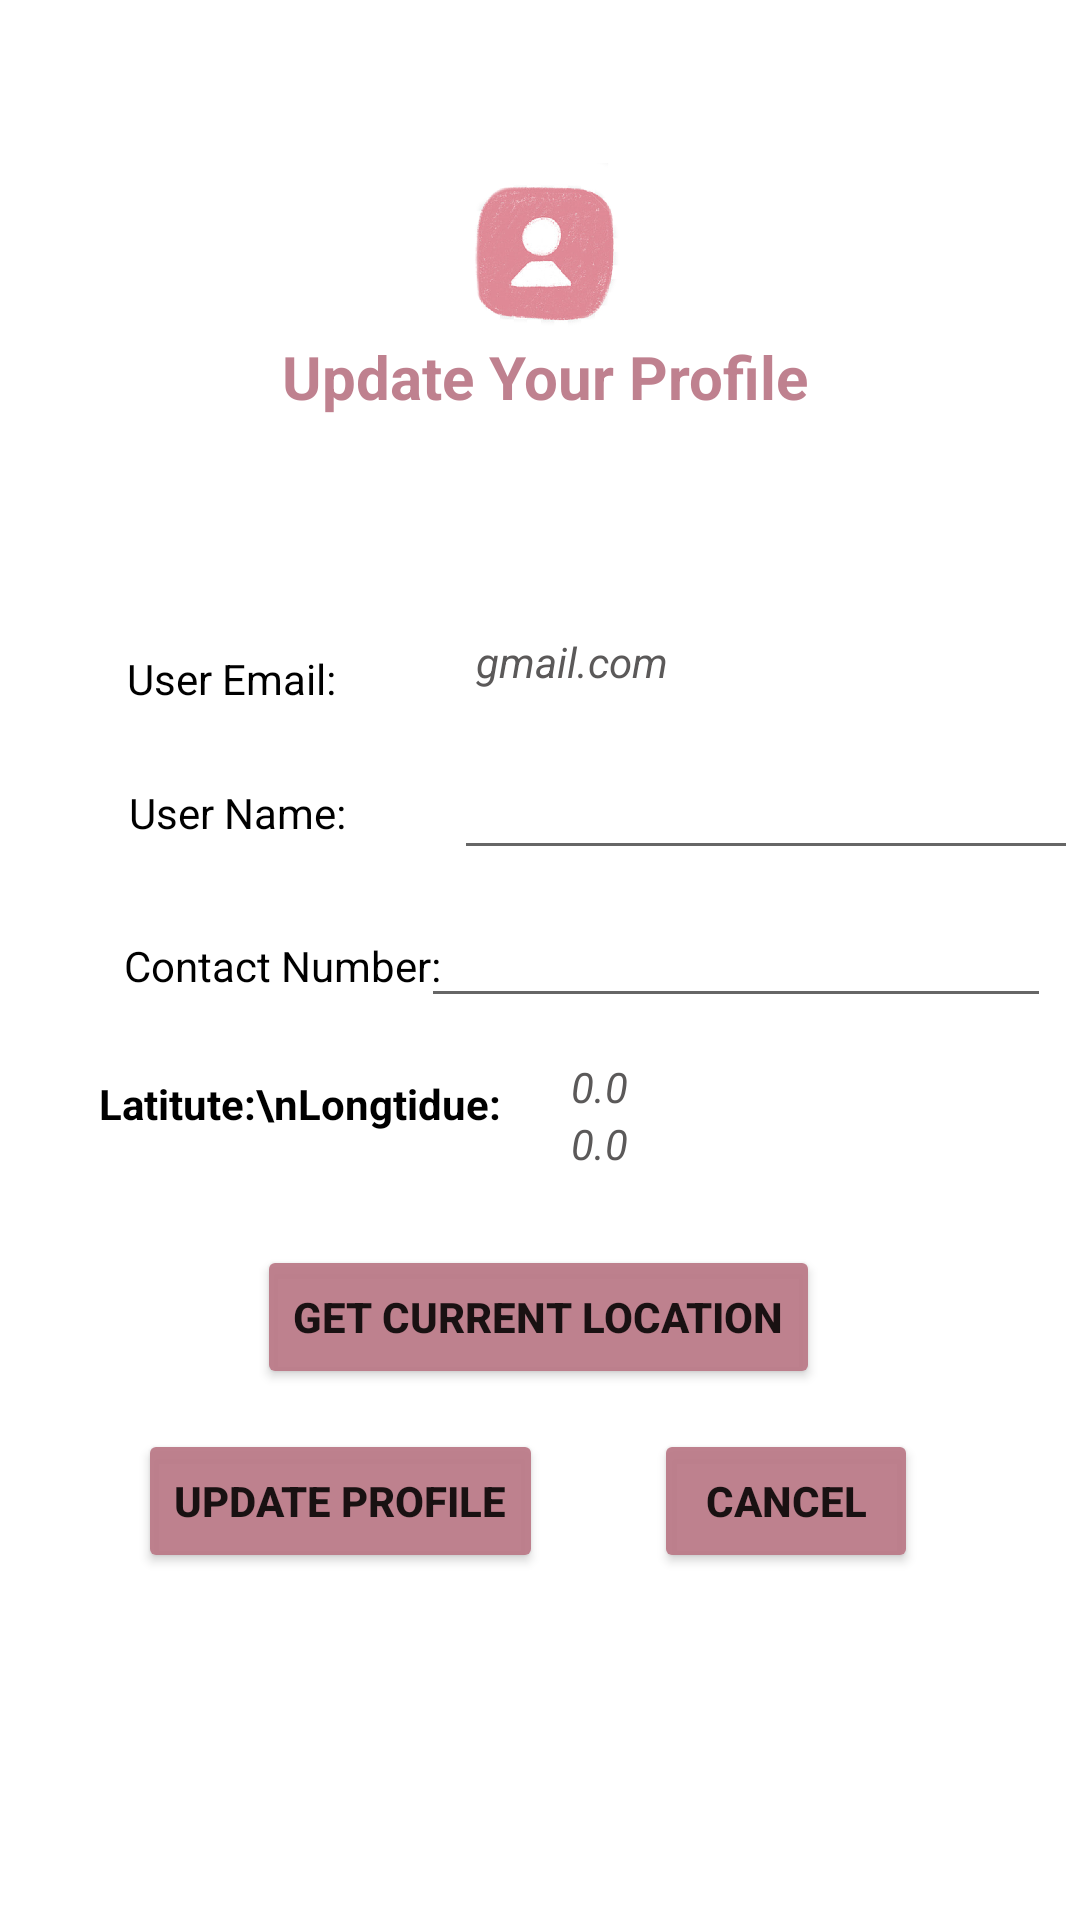

Reconstruct the res/layout file that produces this screen, plus the resources it refers to.
<!-- AndroidManifest.xml: application theme Theme.NUMAD22Fa_Team12 -->
<!-- res/layout/activity_update_profile.xml -->
<?xml version="1.0" encoding="utf-8"?>
<androidx.constraintlayout.widget.ConstraintLayout xmlns:android="http://schemas.android.com/apk/res/android"
    xmlns:app="http://schemas.android.com/apk/res-auto"
    xmlns:tools="http://schemas.android.com/tools"
    android:layout_width="match_parent"
    android:layout_height="match_parent"
    tools:context=".outfitToday.UpdateProfile">

    <TextView
        android:id="@+id/textView_Email"
        android:layout_width="wrap_content"
        android:layout_height="wrap_content"
        android:layout_marginTop="40dp"
        android:text="User Email:"
        android:textColor="@color/black"
        app:layout_constraintBottom_toTopOf="@+id/textView_Name"
        app:layout_constraintEnd_toEndOf="parent"
        app:layout_constraintHorizontal_bias="0.146"
        app:layout_constraintStart_toStartOf="parent"
        app:layout_constraintTop_toBottomOf="@+id/textView8"
        app:layout_constraintVertical_bias="0.29" />

    <TextView
        android:id="@+id/textView_UserEmail"
        android:layout_width="wrap_content"
        android:layout_height="wrap_content"
        android:layout_marginStart="32dp"
        android:editable="false"
        android:text="gmail.com"
        android:textColor="#5B5959"
        android:textStyle="italic"
        app:layout_constraintBottom_toTopOf="@+id/textView_Name"
        app:layout_constraintEnd_toEndOf="parent"
        app:layout_constraintHorizontal_bias="0.097"
        app:layout_constraintStart_toEndOf="@+id/textView_Email"
        app:layout_constraintTop_toBottomOf="@+id/textView8"
        app:layout_constraintVertical_bias="0.591" />

    <TextView
        android:id="@+id/textView8"
        android:layout_width="201dp"
        android:layout_height="54dp"
        android:text="Update Your Profile"
        android:textAlignment="center"
        android:textColor="@color/mainColor"
        android:textSize="20sp"
        android:textStyle="bold"
        app:layout_constraintBottom_toBottomOf="parent"
        app:layout_constraintEnd_toEndOf="parent"
        app:layout_constraintHorizontal_bias="0.511"
        app:layout_constraintStart_toStartOf="parent"
        app:layout_constraintTop_toTopOf="parent"
        app:layout_constraintVertical_bias="0.191" />

    <TextView
        android:id="@+id/textView_Name"
        android:layout_width="wrap_content"
        android:layout_height="wrap_content"
        android:text="User Name:"
        android:textColor="@color/black"
        app:layout_constraintBottom_toTopOf="@+id/textView_Location"
        app:layout_constraintEnd_toEndOf="parent"
        app:layout_constraintHorizontal_bias="0.15"
        app:layout_constraintStart_toStartOf="parent"
        app:layout_constraintTop_toBottomOf="@+id/textView8"
        app:layout_constraintVertical_bias="0.55" />

    <EditText
        android:id="@+id/editText_Name"
        android:layout_width="208dp"
        android:layout_height="39dp"
        android:layout_marginStart="36dp"
        android:ems="10"
        android:inputType="textPersonName"
        android:textColor="@color/black"
        app:layout_constraintBottom_toTopOf="@+id/textView_Location"
        app:layout_constraintEnd_toEndOf="parent"
        app:layout_constraintHorizontal_bias="0.232"
        app:layout_constraintStart_toEndOf="@+id/textView_Name"
        app:layout_constraintTop_toBottomOf="@+id/textView8"
        app:layout_constraintVertical_bias="0.554" />

    <TextView
        android:id="@+id/textView_contact"
        android:layout_width="wrap_content"
        android:layout_height="wrap_content"
        android:text="Contact Number:"
        android:textColor="@color/black"
        app:layout_constraintBottom_toTopOf="@+id/textView_Location"
        app:layout_constraintEnd_toEndOf="parent"
        app:layout_constraintHorizontal_bias="0.163"
        app:layout_constraintStart_toStartOf="parent"
        app:layout_constraintTop_toBottomOf="@+id/textView_Name"
        app:layout_constraintVertical_bias="0.543" />

    <EditText
        android:id="@+id/editTextPhone"
        android:layout_width="210dp"
        android:layout_height="39dp"
        android:layout_marginEnd="16dp"
        android:ems="10"
        android:inputType="phone"
        android:textColor="@color/black"
        app:layout_constraintBottom_toTopOf="@+id/textView_Location"
        app:layout_constraintEnd_toEndOf="parent"
        app:layout_constraintHorizontal_bias="0.517"
        app:layout_constraintStart_toEndOf="@+id/textView_contact"
        app:layout_constraintTop_toBottomOf="@+id/textView_Name"
        app:layout_constraintVertical_bias="0.509" />

    <TextView
        android:id="@+id/textView_Location"
        android:layout_width="wrap_content"
        android:layout_height="wrap_content"
        android:text="Latitute:\nLongtidue:"
        android:textColor="@color/black"
        android:textStyle="bold"
        app:layout_constraintBottom_toBottomOf="parent"
        app:layout_constraintEnd_toEndOf="parent"
        app:layout_constraintHorizontal_bias="0.146"
        app:layout_constraintStart_toStartOf="parent"
        app:layout_constraintTop_toBottomOf="@+id/textView8"
        app:layout_constraintVertical_bias="0.423" />

    <TextView
        android:id="@+id/text_latitude"
        android:layout_width="wrap_content"
        android:layout_height="wrap_content"
        android:layout_marginStart="20dp"
        android:editable="false"
        android:ems="10"
        android:inputType="textPersonName"
        android:text="0.0"
        android:textColor="#5B5959"
        android:textStyle="italic"
        app:layout_constraintBottom_toBottomOf="parent"
        app:layout_constraintEnd_toEndOf="parent"
        app:layout_constraintHorizontal_bias="0.352"
        app:layout_constraintStart_toEndOf="@+id/textView_Location"
        app:layout_constraintTop_toBottomOf="@+id/textView8"
        app:layout_constraintVertical_bias="0.41" />

    <TextView
        android:id="@+id/text_logitude"
        android:layout_width="wrap_content"
        android:layout_height="wrap_content"
        android:layout_marginStart="20dp"
        android:editable="false"
        android:ems="10"
        android:inputType="textPersonName"
        android:text="0.0"
        android:textColor="#5B5959"
        android:textStyle="italic"
        app:layout_constraintEnd_toEndOf="parent"
        app:layout_constraintHorizontal_bias="0.352"
        app:layout_constraintStart_toEndOf="@+id/textView_Location"
        app:layout_constraintTop_toBottomOf="@+id/text_latitude" />

    <Button
        android:id="@+id/button_getLocation"
        android:layout_width="wrap_content"
        android:layout_height="wrap_content"
        android:backgroundTint="@color/mainColor"
        android:onClick="onClick"
        android:text="Get Current Location"
        android:textAlignment="center"
        android:textStyle="bold"
        app:layout_constraintBottom_toBottomOf="parent"
        app:layout_constraintEnd_toEndOf="parent"
        app:layout_constraintHorizontal_bias="0.497"
        app:layout_constraintStart_toStartOf="parent"
        app:layout_constraintTop_toBottomOf="@+id/textView_Location"
        app:layout_constraintVertical_bias="0.176" />

    <Button
        android:id="@+id/button_updateProfile"
        android:layout_width="wrap_content"
        android:layout_height="wrap_content"
        android:backgroundTint="@color/mainColor"
        android:onClick="onClick"
        android:text="Update Profile"
        android:textAlignment="center"
        android:textStyle="bold"
        app:layout_constraintBottom_toBottomOf="parent"
        app:layout_constraintEnd_toEndOf="parent"
        app:layout_constraintHorizontal_bias="0.204"
        app:layout_constraintStart_toStartOf="parent"
        app:layout_constraintTop_toBottomOf="@+id/button_getLocation"
        app:layout_constraintVertical_bias="0.104" />

    <Button
        android:id="@+id/button_cancel"
        android:layout_width="wrap_content"
        android:layout_height="wrap_content"
        android:backgroundTint="@color/mainColor"
        android:onClick="onClick"
        android:text="Cancel"
        android:textAlignment="center"
        android:textStyle="bold"
        app:layout_constraintBottom_toBottomOf="parent"
        app:layout_constraintEnd_toEndOf="parent"
        app:layout_constraintHorizontal_bias="0.801"
        app:layout_constraintStart_toStartOf="parent"
        app:layout_constraintTop_toBottomOf="@+id/button_getLocation"
        app:layout_constraintVertical_bias="0.104" />

    <ImageView
        android:id="@+id/imageView"
        android:layout_width="70dp"
        android:layout_height="64dp"
        android:layout_marginTop="44dp"
        android:layout_marginBottom="132dp"
        app:layout_constraintBottom_toTopOf="@+id/editText_Name"
        app:layout_constraintEnd_toEndOf="parent"
        app:layout_constraintHorizontal_bias="0.498"
        app:layout_constraintStart_toStartOf="parent"
        app:layout_constraintTop_toTopOf="parent"
        app:srcCompat="@drawable/contact" />

</androidx.constraintlayout.widget.ConstraintLayout>
<!-- resources referenced by this layout -->
<resources>
  <color name="black">#FF000000</color>
  <color name="mainColor">#F5BC7C8A</color>
  <!-- drawable contact: png bitmap (drawable, 183325 bytes) -->
  <style name="Theme.NUMAD22Fa_Team12" parent="Theme.MaterialComponents.DayNight.DarkActionBar">
          
          <item name="colorPrimary">@color/purple_500</item>
          <item name="colorPrimaryVariant">@color/purple_700</item>
          <item name="colorOnPrimary">@color/white</item>
          
          <item name="colorSecondary">@color/teal_200</item>
          <item name="colorSecondaryVariant">@color/teal_700</item>
          <item name="colorOnSecondary">@color/black</item>
          
          <item name="android:statusBarColor" tools:targetApi="l">?attr/colorPrimaryVariant</item>
          
      </style>
  <color name="purple_500">#FF6200EE</color>
  <color name="purple_700">#FF3700B3</color>
  <color name="white">#FFFFFFFF</color>
  <color name="teal_200">#FF03DAC5</color>
  <color name="teal_700">#FF018786</color>
</resources>
